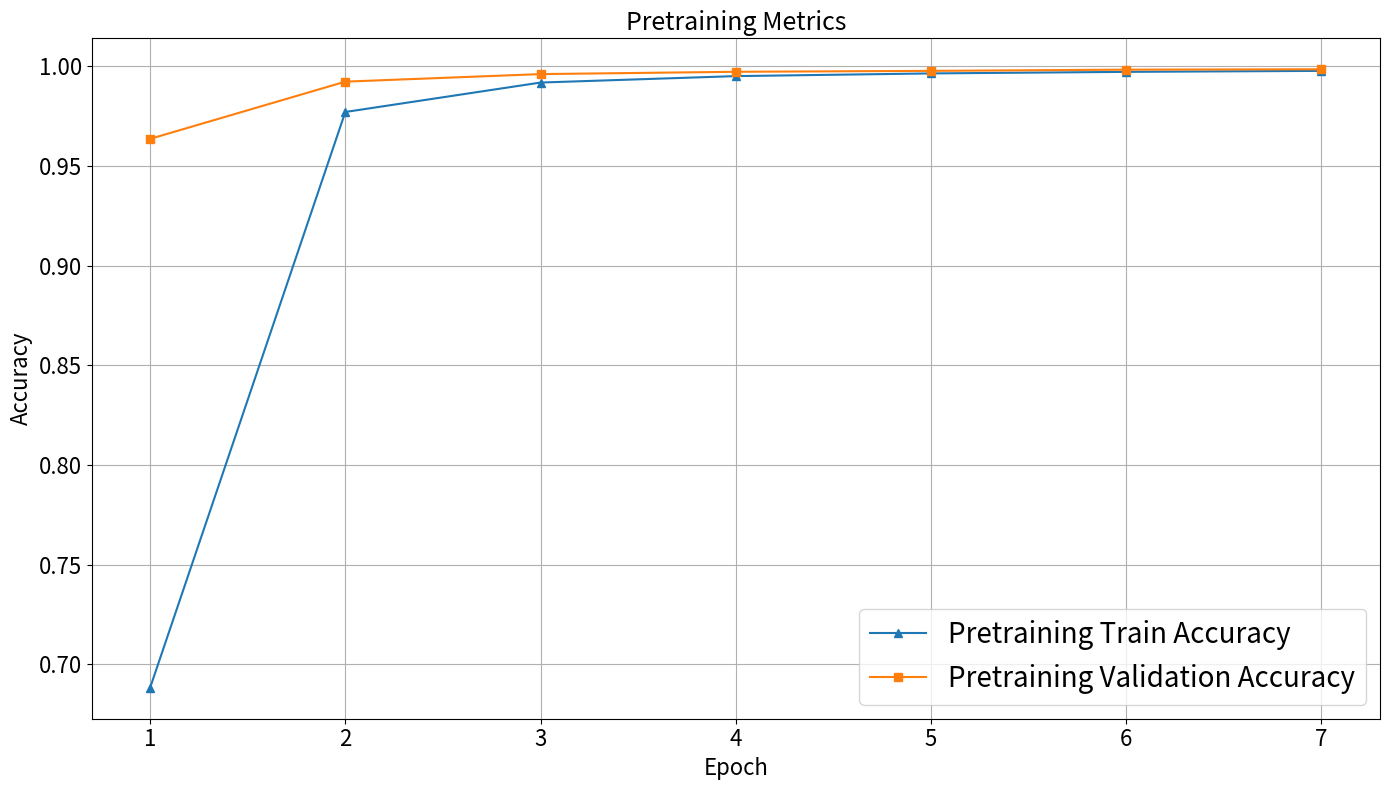
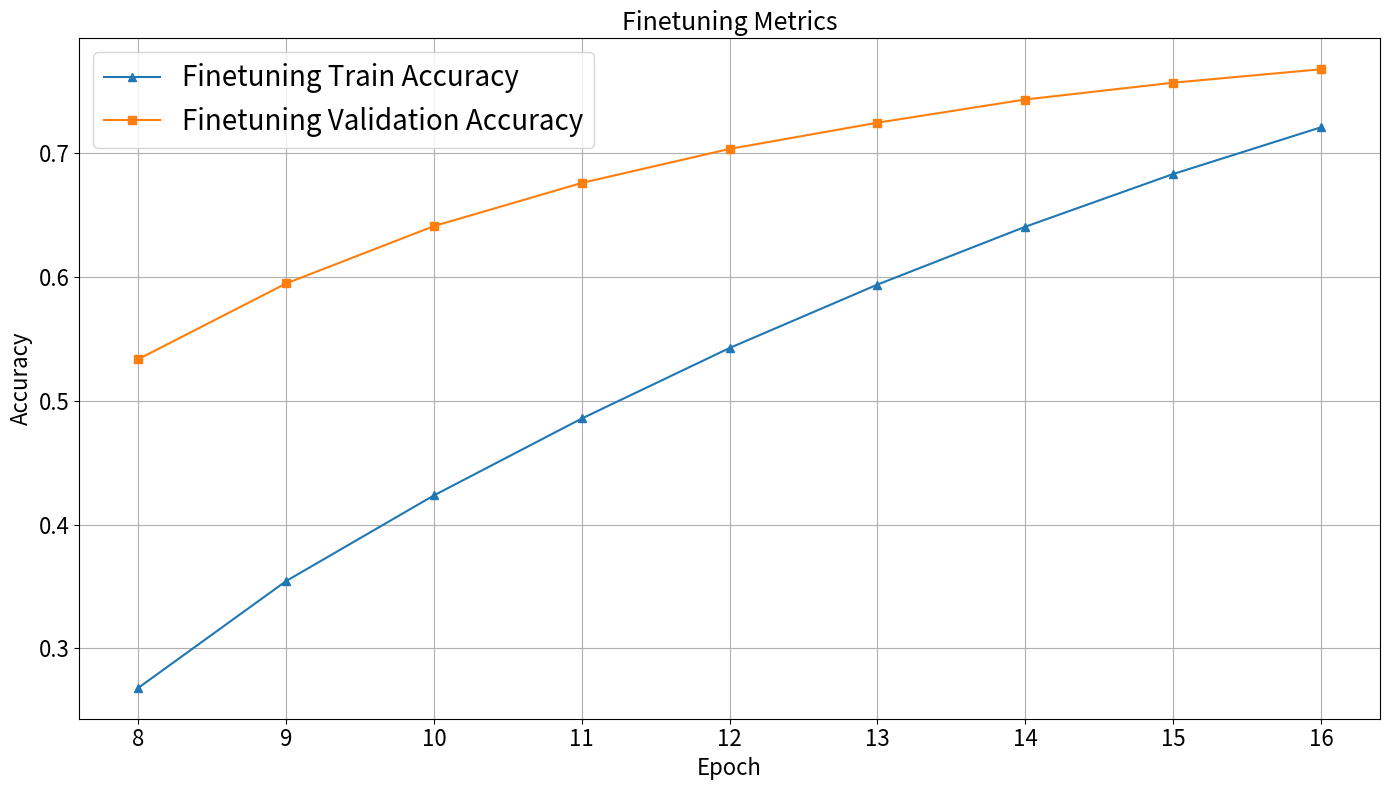

Write Python code to recreate these figures, in order.
pretraining = """
Epoch: 1 - Train loss: 1.6026719119759159, Train accuracy: 0.6882981224201977, Validation loss: 0.12469133686888033, Validation accuracy: 0.963640713268192
Epoch: 2 - Train loss: 0.080679693662835, Train accuracy: 0.9771281948985135, Validation loss: 0.02811532815252311, Validation accuracy: 0.9923483954014952
Epoch: 3 - Train loss: 0.02907656075259096, Train accuracy: 0.9918936731012994, Validation loss: 0.014938938015870224, Validation accuracy: 0.996133413848135
Epoch: 4 - Train loss: 0.01764573216314727, Train accuracy: 0.9951231447252378, Validation loss: 0.010629120319881738, Validation accuracy: 0.997293540413594
Epoch: 5 - Train loss: 0.012860538616703906, Train accuracy: 0.9964740618775534, Validation loss: 0.00915761380321727, Validation accuracy: 0.9977546929689268
Epoch: 6 - Train loss: 0.010046245543994494, Train accuracy: 0.9972534763575535, Validation loss: 0.00652193656119691, Validation accuracy: 0.9983628238650418
Epoch: 7 - Train loss: 0.008296610343449352, Train accuracy: 0.9977476208892943, Validation loss: 0.006217890190785593, Validation accuracy: 0.9985599561768475
"""
finetuning = """
Epoch: 8 - Train loss: 5.459342284019136, Train accuracy: 0.26819577602446343, Validation loss: 3.010589443269323, Validation accuracy: 0.533613738875818
Epoch: 9 - Train loss: 4.102101939981557, Train accuracy: 0.3544284361225116, Validation loss: 2.355405835521448, Validation accuracy: 0.5947206483235336
Epoch: 10 - Train loss: 3.2982882353261176, Train accuracy: 0.4235991558313953, Validation loss: 1.9469494588168046, Validation accuracy: 0.6410165535146597
Epoch: 11 - Train loss: 2.7141487875169243, Train accuracy: 0.4856557098559228, Validation loss: 1.6833267127950609, Validation accuracy: 0.6758420225472169
Epoch: 12 - Train loss: 2.258844633698331, Train accuracy: 0.5425846480928264, Validation loss: 1.4947614308395478, Validation accuracy: 0.7033261266439216
Epoch: 13 - Train loss: 1.898219825984479, Train accuracy: 0.5937671350364503, Validation loss: 1.367363719268808, Validation accuracy: 0.7244733516415717
Epoch: 14 - Train loss: 1.6027605144983401, Train accuracy: 0.640468156603487, Validation loss: 1.252951645489995, Validation accuracy: 0.7432184357214249
Epoch: 15 - Train loss: 1.3580524312580378, Train accuracy: 0.6830170358886766, Validation loss: 1.1776724512770105, Validation accuracy: 0.7567602725989215
Epoch: 16 - Train loss: 1.1554676080998618, Train accuracy: 0.7207521662159128, Validation loss: 1.1205517583645097, Validation accuracy: 0.767636039033103
"""

import matplotlib.pyplot as plt

# Data for pretraining
pretraining_data = {
    "Epoch": list(range(1, 8)),
    "Train Accuracy": [
        0.6882981224201977, 0.9771281948985135, 0.9918936731012994, 0.9951231447252378,
        0.9964740618775534, 0.9972534763575535, 0.9977476208892943
    ],
    "Validation Accuracy": [
        0.963640713268192, 0.9923483954014952, 0.996133413848135, 0.997293540413594,
        0.9977546929689268, 0.9983628238650418, 0.9985599561768475
    ]
}

# Data for finetuning
finetuning_data = {
    "Epoch": list(range(8, 17)),
    "Train Accuracy": [
        0.26819577602446343, 0.3544284361225116, 0.4235991558313953, 0.4856557098559228,
        0.5425846480928264, 0.5937671350364503, 0.640468156603487, 0.6830170358886766,
        0.7207521662159128
    ],
    "Validation Accuracy": [
        0.533613738875818, 0.5947206483235336, 0.6410165535146597, 0.6758420225472169,
        0.7033261266439216, 0.7244733516415717, 0.7432184357214249, 0.7567602725989215,
        0.767636039033103
    ]
}

# Create the plot
plt.figure(figsize=(14, 8))

# Plot pretraining data
plt.plot(pretraining_data["Epoch"], pretraining_data["Train Accuracy"], label="Pretraining Train Accuracy", linestyle='-', marker='^')
plt.plot(pretraining_data["Epoch"], pretraining_data["Validation Accuracy"], label="Pretraining Validation Accuracy", linestyle='-', marker='s')


# Add labels, legend, and grid
plt.xlabel("Epoch", fontsize=16)
plt.ylabel("Accuracy", fontsize=16)
plt.xticks(fontsize=16)
plt.yticks(fontsize=16)
plt.title("Pretraining Metrics", fontsize=18)
plt.legend(fontsize=20)
plt.grid(True)
plt.tight_layout()

# Show the plot
plt.savefig('DTrOCR_Training.png')

plt.clf

# Create the plot
plt.figure(figsize=(14, 8))

# Plot finetuning data
plt.plot(finetuning_data["Epoch"], finetuning_data["Train Accuracy"], label="Finetuning Train Accuracy", linestyle='-', marker='^')
plt.plot(finetuning_data["Epoch"], finetuning_data["Validation Accuracy"], label="Finetuning Validation Accuracy", linestyle='-', marker='s')

# Add labels, legend, and grid
plt.xlabel("Epoch", fontsize=16)
plt.ylabel("Accuracy", fontsize=16)
plt.xticks(fontsize=16)
plt.yticks(fontsize=16)
plt.title("Finetuning Metrics", fontsize=18)
plt.legend(fontsize=20)
plt.grid(True)
plt.tight_layout()


plt.savefig('DTrOCR_Finetuning.png')